Labelled photos from "dataset", an image-classification folder in YashBorkar273/Herb_Purity_Checker. The possible labels are: adulterated, impure, pure.

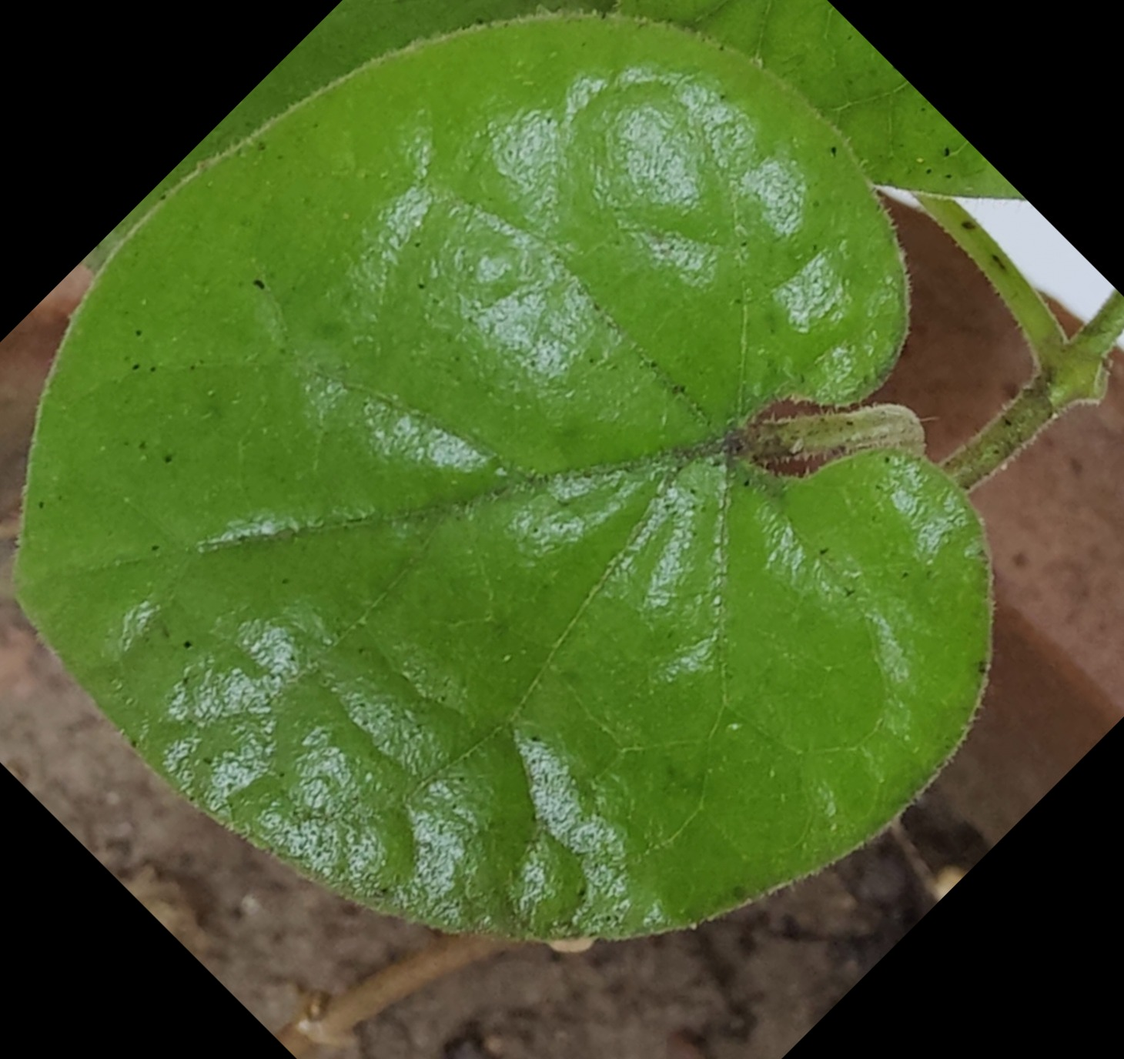
Label: pure

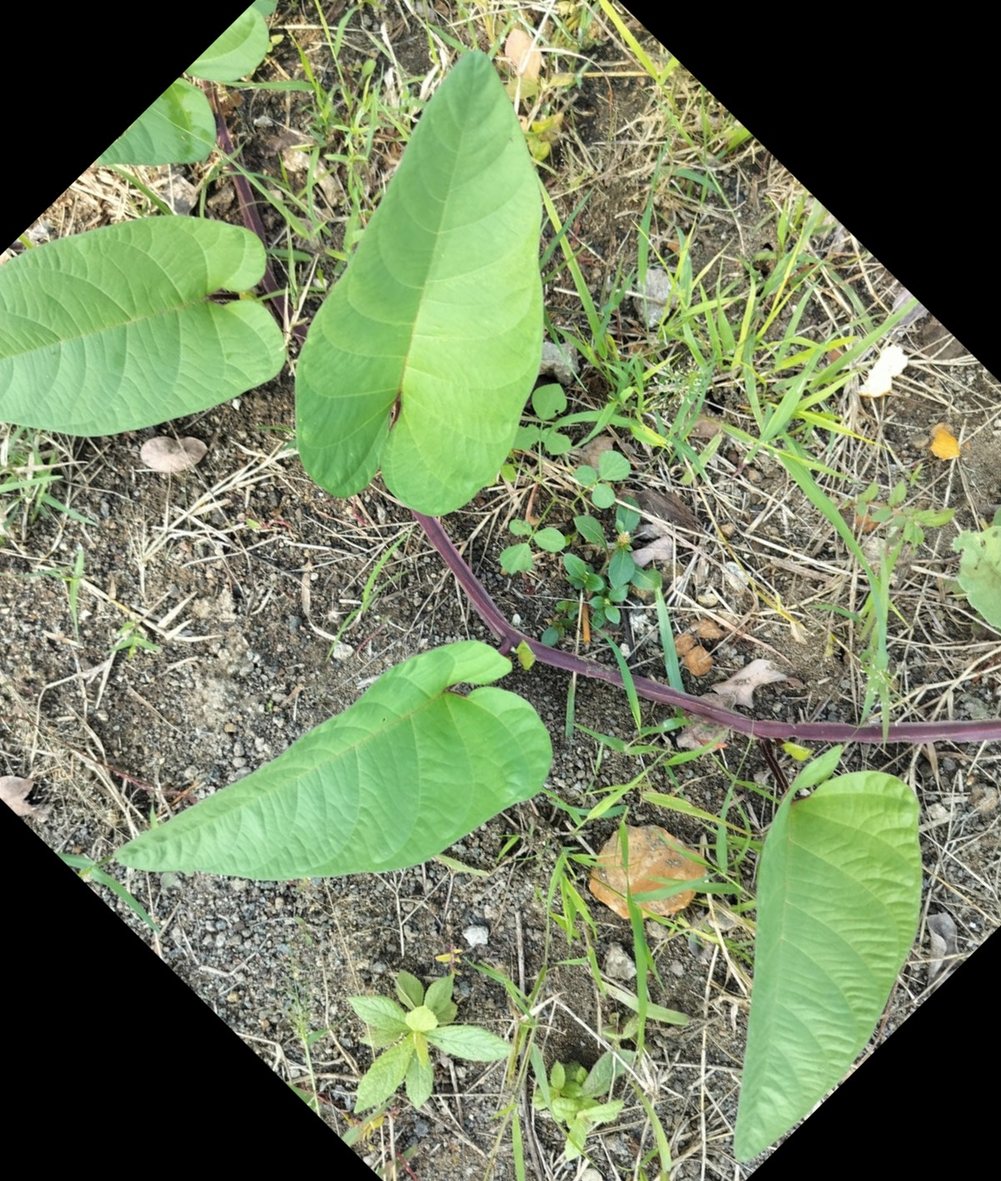
Label: impure

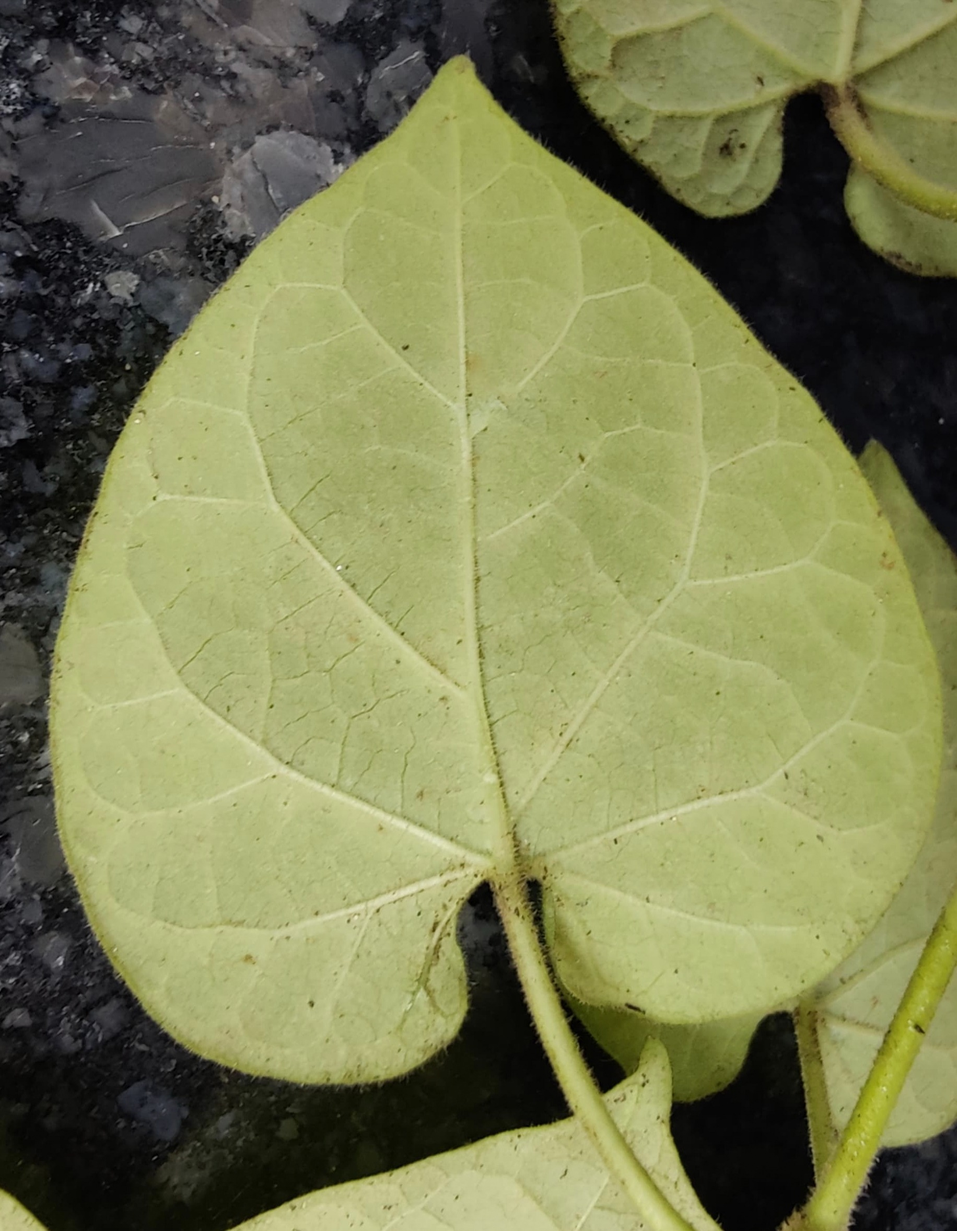
Label: pure

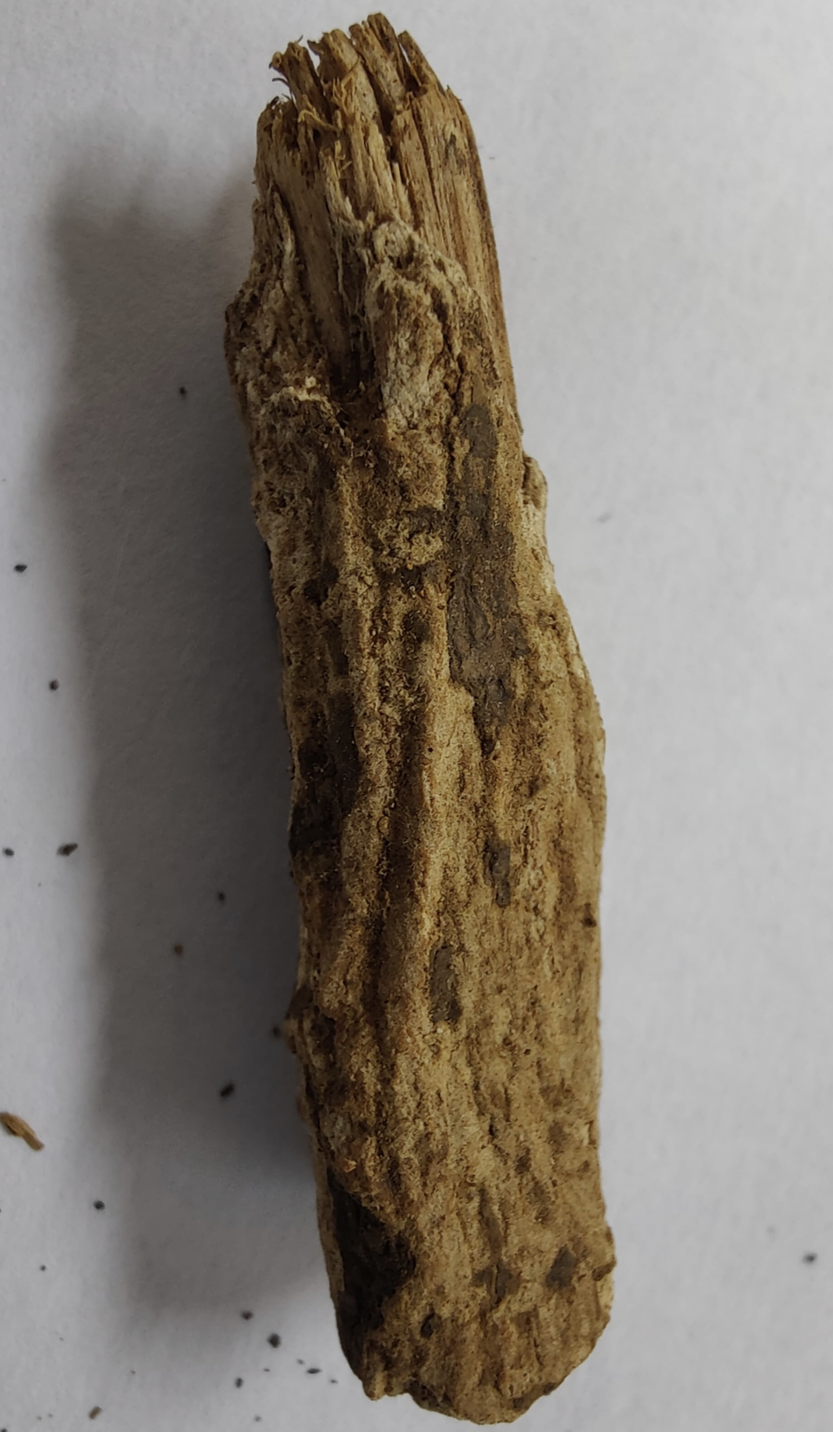
Label: pure

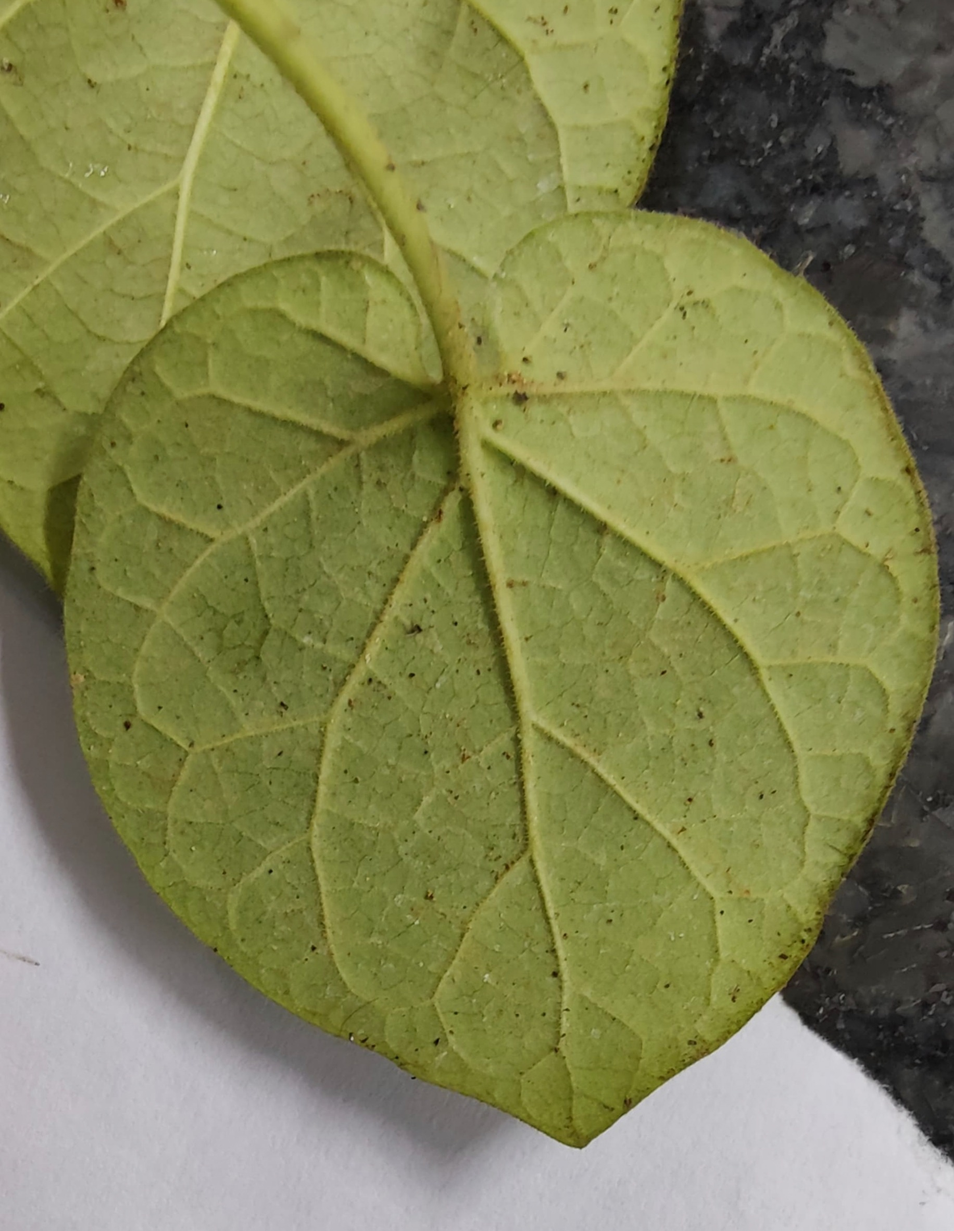
Label: pure

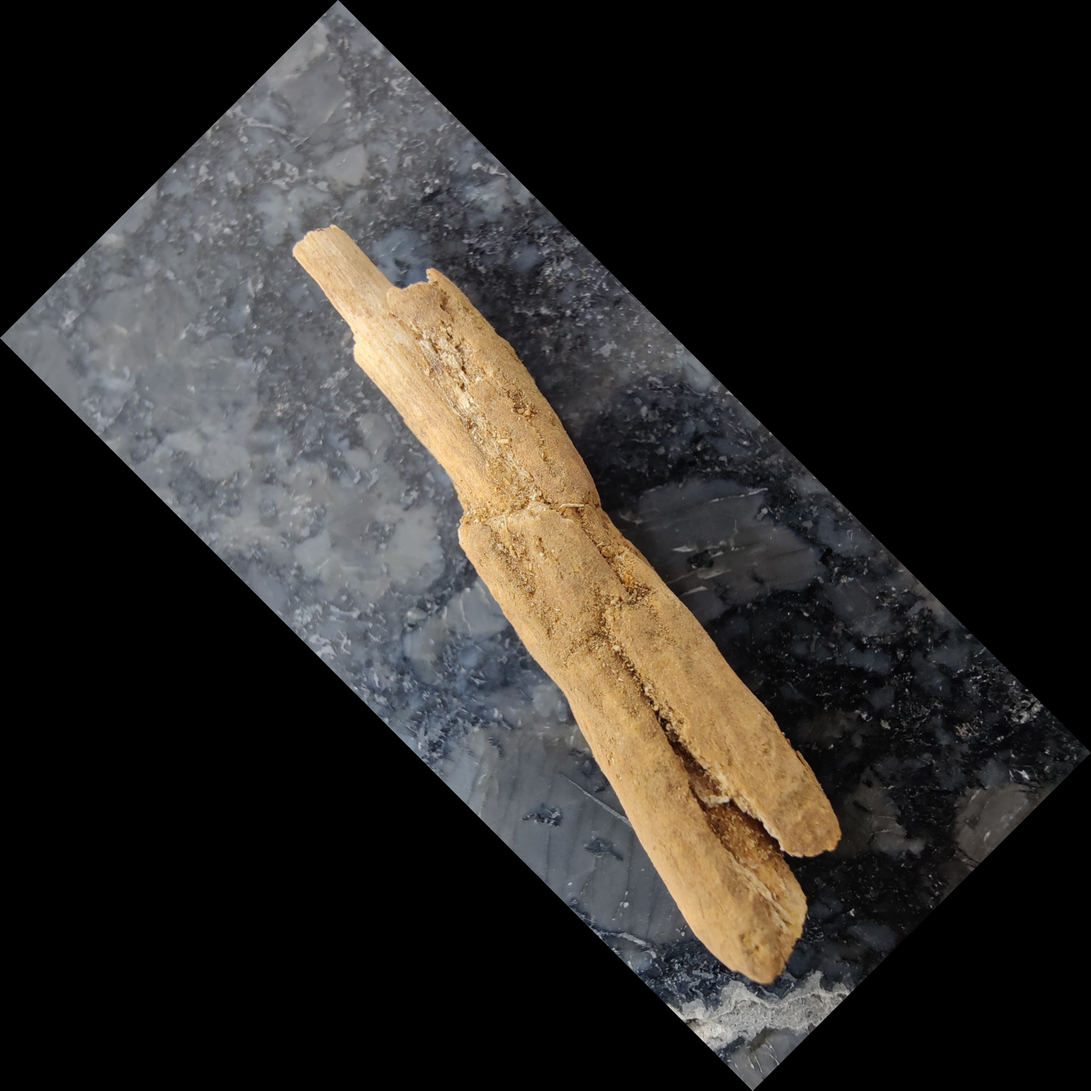
Label: pure
